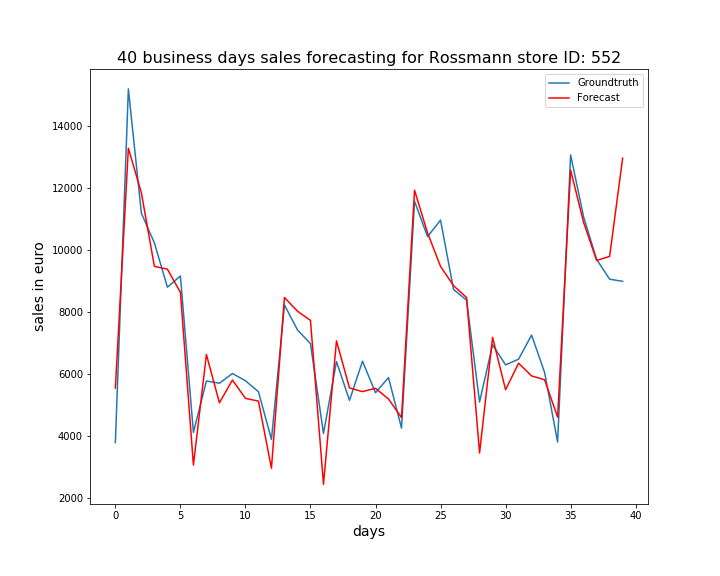

The table this chart was drawn from, first rows:
, ActualSales, Sales
0, 3789, 5546
1, 15185, 13274
2, 11178, 11835
3, 10223, 9467
4, 8797, 9378
5, 9158, 8632
6, 4120, 3066
7, 5774, 6627
8, 5702, 5073
9, 6015, 5805
10, 5783, 5215
11, 5429, 5126
12, 3893, 2965
13, 8223, 8466
14, 7420, 8023
15, 6979, 7726
16, 4083, 2449
17, 6400, 7067
18, 5151, 5551
19, 6412, 5433
20, 5396, 5540
21, 5884, 5195
22, 4257, 4594
23, 11567, 11921
24, 10426, 10546
25, 10957, 9467
26, 8724, 8845
27, 8379, 8464
28, 5099, 3454
29, 6940, 7181
30, 6294, 5495
31, 6477, 6348
32, 7252, 5938
33, 6052, 5816
34, 3809, 4609
35, 13059, 12572
36, 11059, 10882
37, 9692, 9657
38, 9055, 9789
39, 8985, 12953
